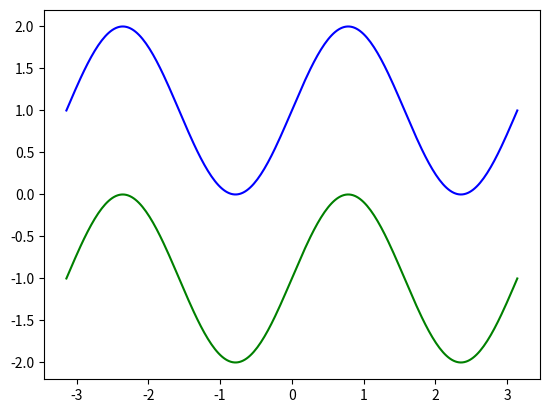

Reproduce this figure in Python.
import numpy as np
import matplotlib.pyplot as plt

n = 256

X = np.linspace(-np.pi, np.pi, n, endpoint=True)
y = np.sin(2 * X)

plt.plot(X, y + 1, color="blue", alpha=1.00)
plt.plot(X, y - 1, color="green", alpha=1.00)
plt.show()